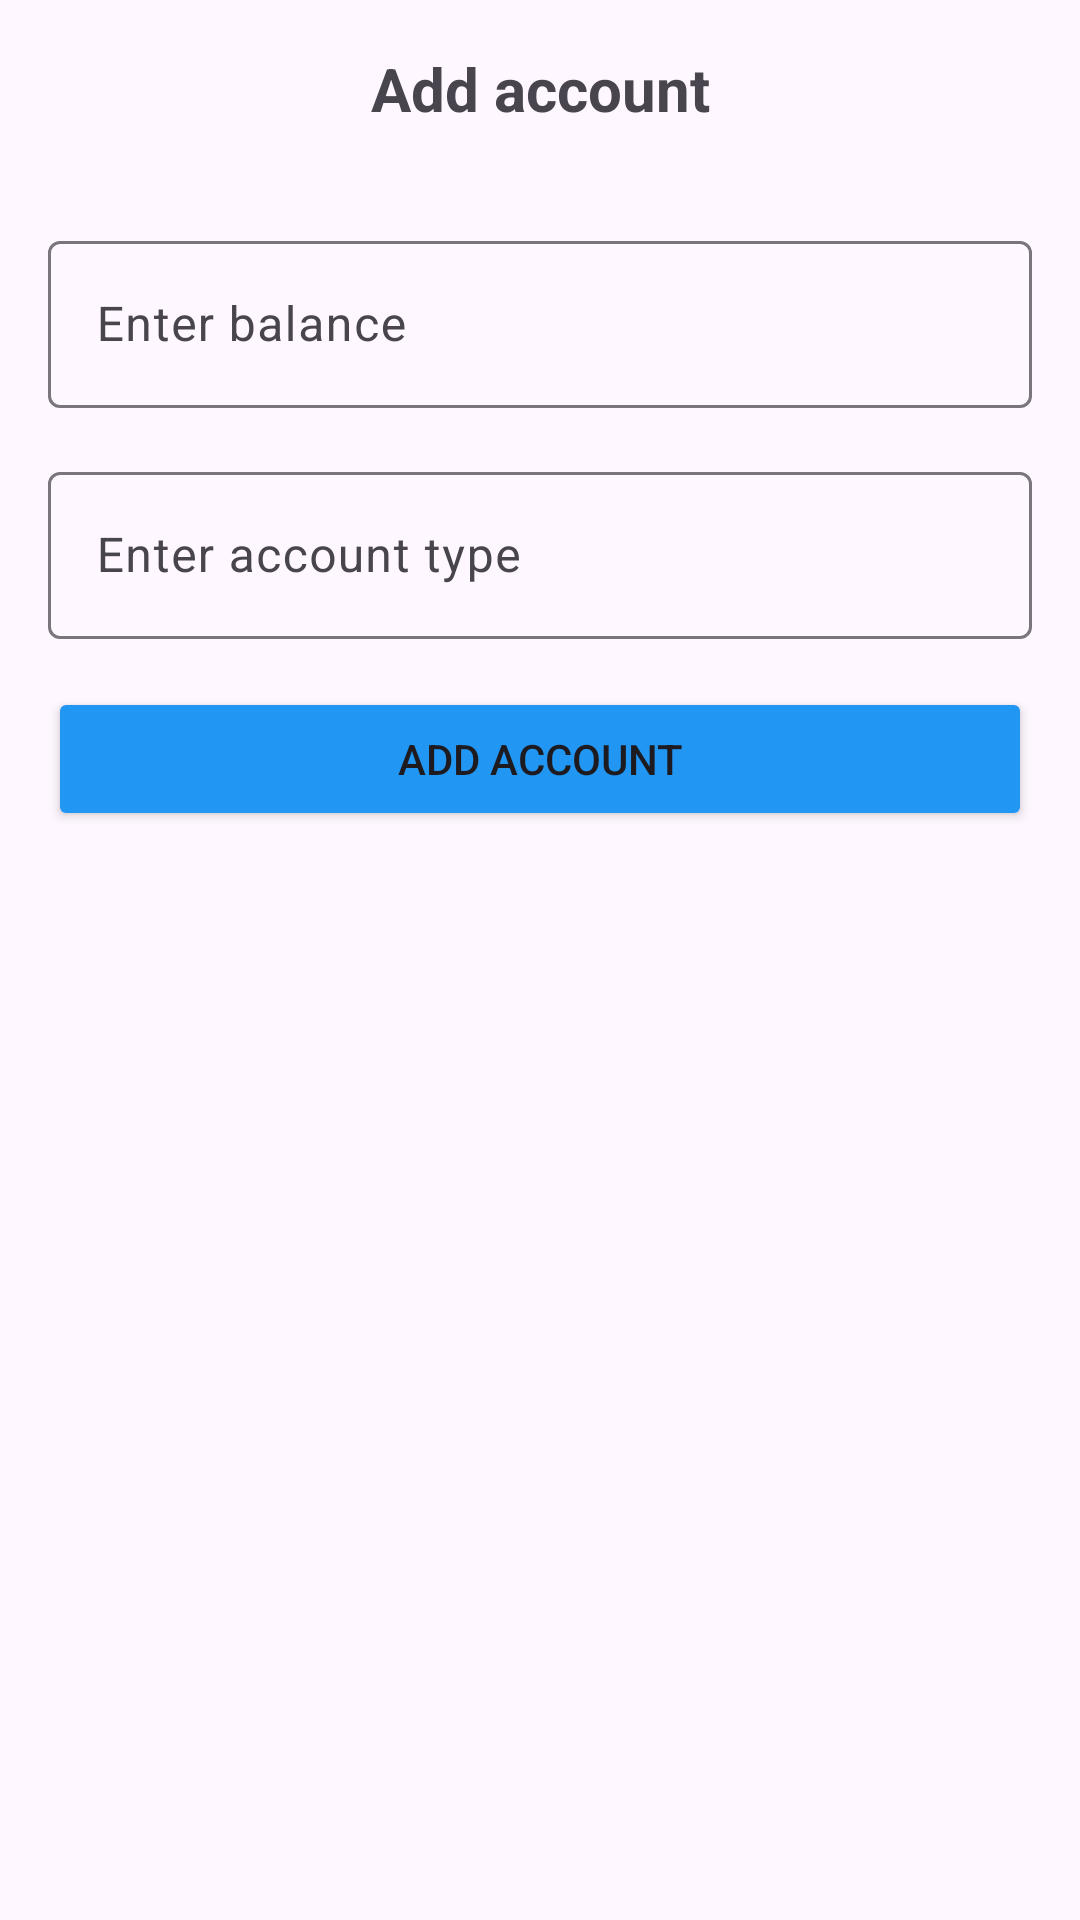

Write the Android layout XML for this screen, with the resource values it uses.
<!-- AndroidManifest.xml: application theme Theme.Ksaop2 -->
<!-- res/layout/activity_add_account.xml -->
<?xml version="1.0" encoding="utf-8"?>
<LinearLayout xmlns:android="http://schemas.android.com/apk/res/android"
    android:layout_width="match_parent"
    android:layout_height="match_parent"
    android:orientation="vertical"
    android:padding="16dp">

    <TextView
            android:id="@+id/titleTextView"
            android:layout_width="match_parent"
            android:layout_height="wrap_content"
            android:text="Add account"
            android:textSize="20sp"
            android:textStyle="bold"
            android:layout_marginBottom="16dp"
            android:gravity="center"/>

    <com.google.android.material.textfield.TextInputLayout
        android:layout_width="match_parent"
        android:layout_height="wrap_content"
        android:layout_marginTop="16dp">

        <EditText
            android:id="@+id/soldeInput"
            android:layout_width="match_parent"
            android:layout_height="wrap_content"
            android:hint="Enter balance"
            android:inputType="numberDecimal" />
    </com.google.android.material.textfield.TextInputLayout>

    <com.google.android.material.textfield.TextInputLayout
        android:layout_width="match_parent"
        android:layout_height="wrap_content"
        android:layout_marginTop="16dp">

        <EditText
            android:id="@+id/typeInput"
            android:layout_width="match_parent"
            android:layout_height="wrap_content"
            android:hint="Enter account type"
            android:inputType="text" />
    </com.google.android.material.textfield.TextInputLayout>

    <Button
        android:id="@+id/addAccountButton"
        android:layout_width="match_parent"
        android:layout_height="wrap_content"
        android:layout_marginTop="16dp"
        android:text="Add account"
android:backgroundTint="#2196F3"
    />

    <ScrollView
        android:layout_width="match_parent"
        android:layout_height="0dp"
        android:layout_weight="1"
        android:layout_marginTop="16dp">

        <TextView
            android:id="@+id/resultTextView"
            android:layout_width="match_parent"
            android:layout_height="wrap_content"
            android:textSize="16sp" />
    </ScrollView>

</LinearLayout>
<!-- resources referenced by this layout -->
<resources>
  <style name="Theme.Ksaop2" parent="Base.Theme.Ksaop2" />
  <style name="Base.Theme.Ksaop2" parent="Theme.Material3.DayNight">
          
          
      </style>
</resources>
